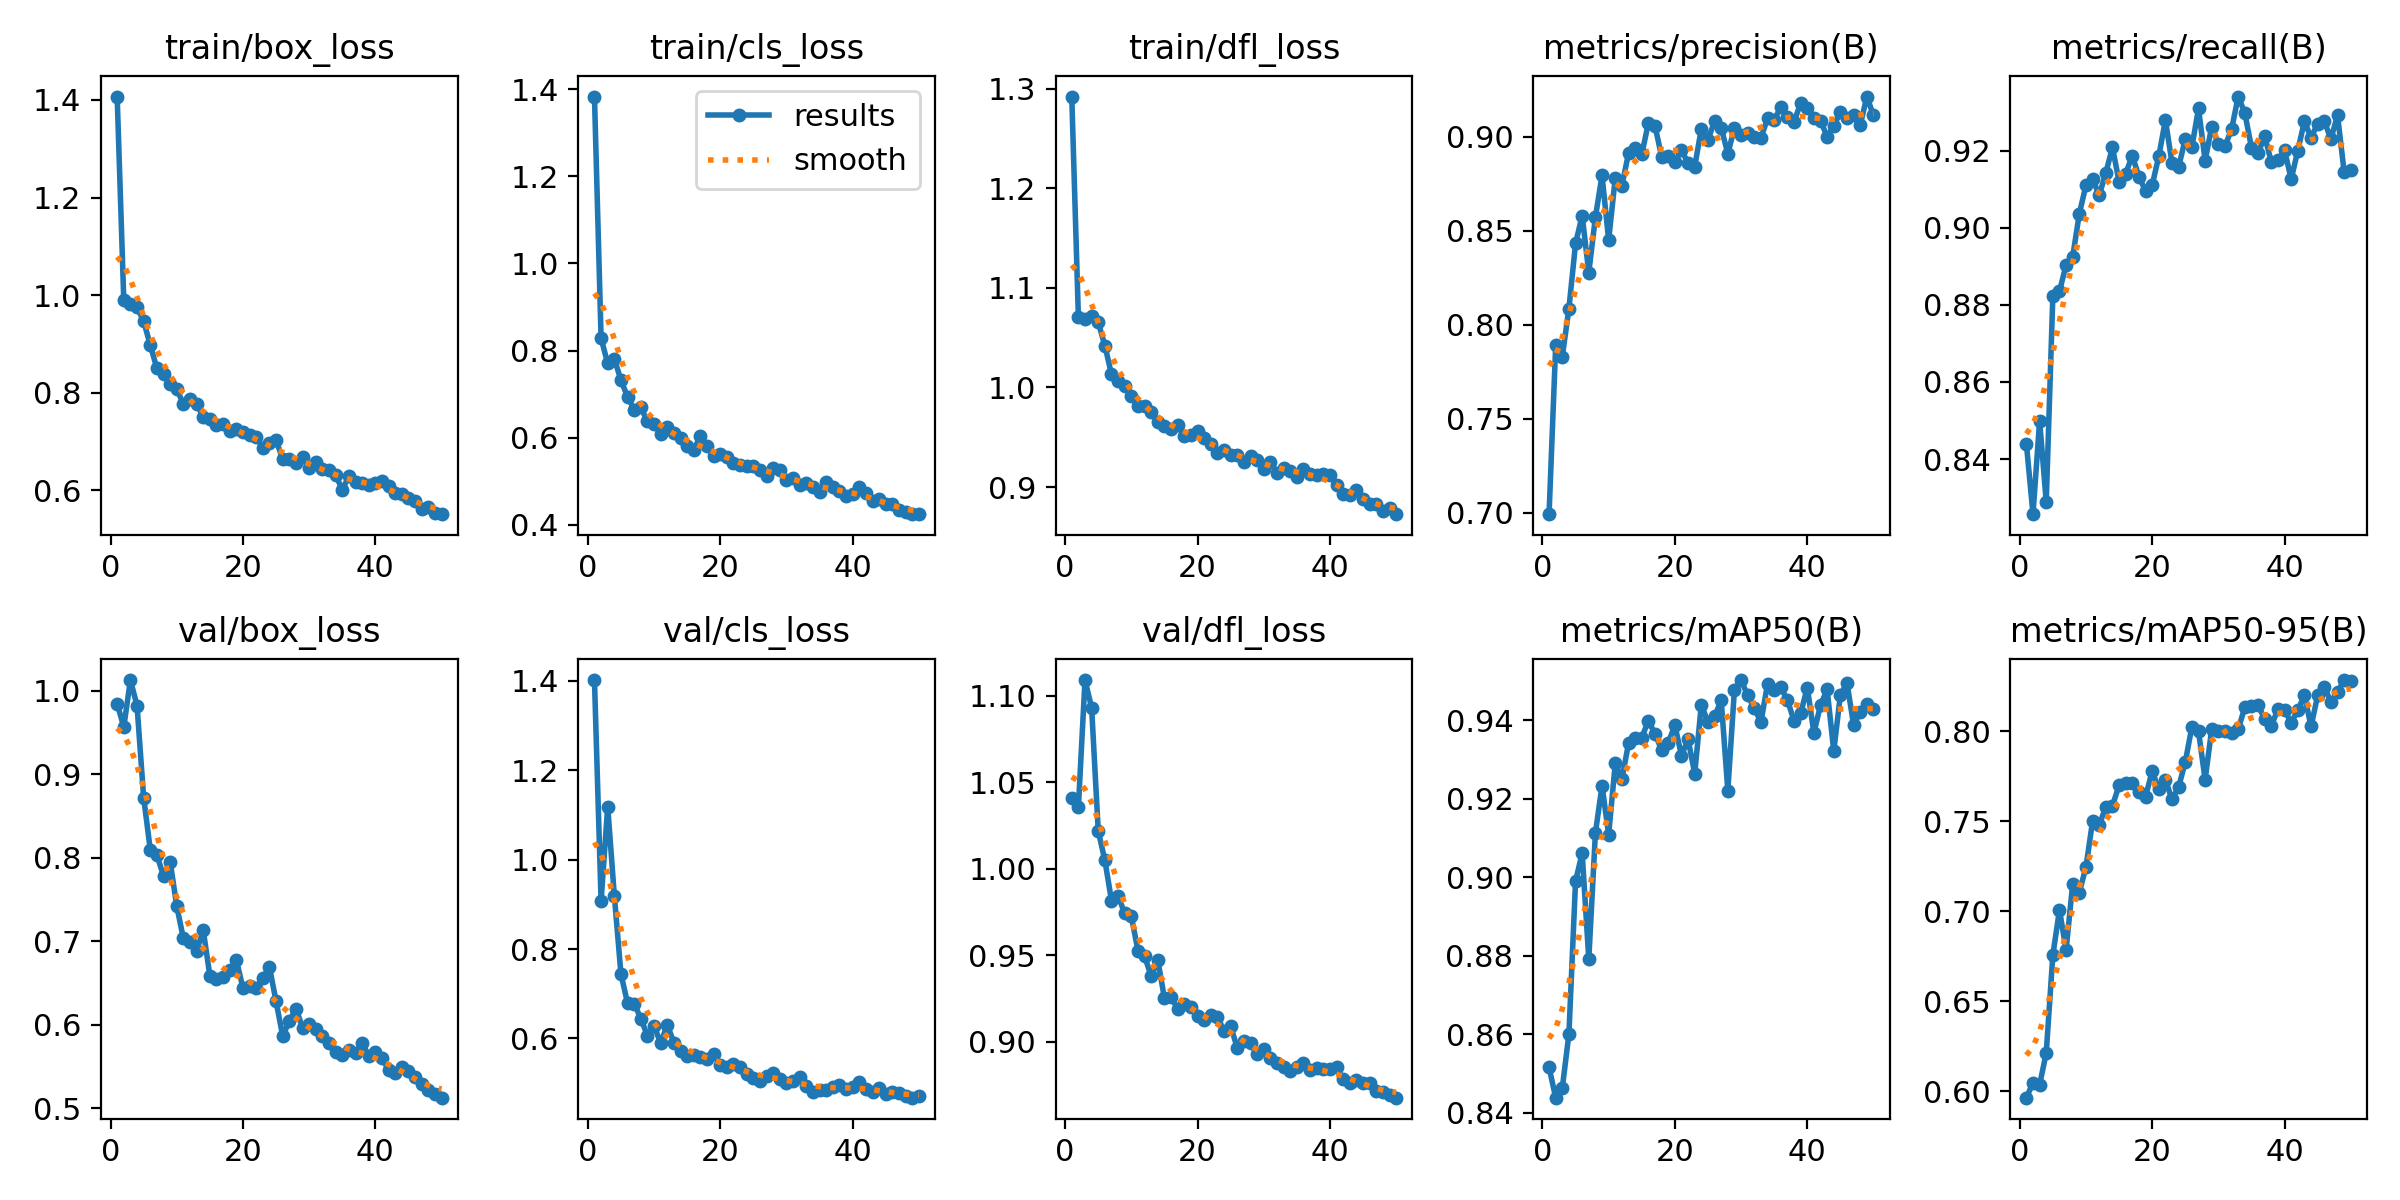

Data behind this chart, as committed beside it:
epoch, train/box_loss, train/cls_loss, train/dfl_loss, metrics/precision(B), metrics/recall(B), metrics/mAP50(B), metrics/mAP50-95(B), val/box_loss, val/cls_loss, val/dfl_loss, lr/pg0, lr/pg1, lr/pg2
1, 1.407, 1.383, 1.292, 0.6992, 0.844, 0.8516, 0.5964, 0.9845, 1.402, 1.041, 0.0005448, 0.0005448, 0.0005448
2, 0.9894, 0.8282, 1.071, 0.7891, 0.8257, 0.8439, 0.6046, 0.9565, 0.9078, 1.036, 0.001079, 0.001079, 0.001079
3, 0.9817, 0.7705, 1.069, 0.7831, 0.8499, 0.8463, 0.6035, 1.013, 1.119, 1.109, 0.00159, 0.00159, 0.00159
4, 0.9751, 0.7815, 1.072, 0.8086, 0.8289, 0.8601, 0.6212, 0.9822, 0.9196, 1.093, 0.001568, 0.001568, 0.001568
5, 0.9467, 0.7316, 1.065, 0.8433, 0.8823, 0.899, 0.6756, 0.8721, 0.7443, 1.022, 0.001568, 0.001568, 0.001568
6, 0.8978, 0.6939, 1.042, 0.8581, 0.8835, 0.9062, 0.7008, 0.8097, 0.6787, 1.005, 0.001535, 0.001535, 0.001535
7, 0.85, 0.6645, 1.013, 0.8278, 0.8903, 0.8791, 0.6785, 0.803, 0.678, 0.9817, 0.001502, 0.001502, 0.001502
8, 0.8388, 0.6697, 1.007, 0.8573, 0.8925, 0.9113, 0.7153, 0.7784, 0.6446, 0.9843, 0.001469, 0.001469, 0.001469
9, 0.8183, 0.6371, 1.002, 0.8795, 0.9036, 0.9234, 0.7104, 0.7955, 0.6063, 0.9742, 0.001436, 0.001436, 0.001436
10, 0.8071, 0.6312, 0.9911, 0.8451, 0.911, 0.9109, 0.7246, 0.7421, 0.6277, 0.9725, 0.001403, 0.001403, 0.001403
11, 0.7774, 0.6085, 0.9813, 0.8782, 0.9127, 0.929, 0.75, 0.7034, 0.5897, 0.9527, 0.00137, 0.00137, 0.00137
12, 0.7875, 0.624, 0.9811, 0.8741, 0.9084, 0.925, 0.7478, 0.6996, 0.6306, 0.9495, 0.001337, 0.001337, 0.001337
13, 0.7771, 0.6098, 0.9751, 0.8912, 0.9142, 0.9342, 0.758, 0.6885, 0.5906, 0.9379, 0.001304, 0.001304, 0.001304
14, 0.7504, 0.5992, 0.965, 0.894, 0.9208, 0.9355, 0.7586, 0.7134, 0.5712, 0.9473, 0.001271, 0.001271, 0.001271
15, 0.7467, 0.5819, 0.9614, 0.8906, 0.912, 0.9356, 0.7699, 0.6589, 0.5601, 0.9251, 0.001238, 0.001238, 0.001238
16, 0.734, 0.5716, 0.9579, 0.9075, 0.914, 0.9399, 0.7712, 0.6545, 0.562, 0.9262, 0.001205, 0.001205, 0.001205
17, 0.736, 0.6044, 0.9625, 0.906, 0.9187, 0.9365, 0.7715, 0.6572, 0.5593, 0.9189, 0.001172, 0.001172, 0.001172
18, 0.7223, 0.5797, 0.9509, 0.8894, 0.9133, 0.9325, 0.7661, 0.6652, 0.5545, 0.922, 0.001139, 0.001139, 0.001139
19, 0.7259, 0.5582, 0.9521, 0.8901, 0.9095, 0.9343, 0.7636, 0.6776, 0.5662, 0.9199, 0.001106, 0.001106, 0.001106
20, 0.7207, 0.5619, 0.9563, 0.8867, 0.911, 0.9388, 0.7778, 0.6443, 0.5407, 0.9147, 0.001073, 0.001073, 0.001073
21, 0.7144, 0.5556, 0.9494, 0.8931, 0.9185, 0.9311, 0.768, 0.647, 0.5355, 0.9127, 0.00104, 0.00104, 0.00104
22, 0.7094, 0.5415, 0.9428, 0.886, 0.9279, 0.9352, 0.773, 0.6446, 0.5432, 0.9154, 0.001007, 0.001007, 0.001007
23, 0.6865, 0.5364, 0.9341, 0.8842, 0.9167, 0.9265, 0.7622, 0.6558, 0.5358, 0.9147, 0.0009739, 0.0009739, 0.0009739
24, 0.6974, 0.5355, 0.9376, 0.9044, 0.9157, 0.944, 0.7691, 0.6693, 0.5209, 0.9062, 0.0009409, 0.0009409, 0.0009409
25, 0.7027, 0.535, 0.9327, 0.8985, 0.923, 0.9395, 0.7828, 0.6282, 0.5113, 0.9091, 0.0009078, 0.0009078, 0.0009078
26, 0.6643, 0.5248, 0.9325, 0.9082, 0.9209, 0.941, 0.8025, 0.5867, 0.5039, 0.8966, 0.0008748, 0.0008748, 0.0008748
27, 0.6649, 0.512, 0.9248, 0.905, 0.9309, 0.9451, 0.8, 0.6043, 0.5163, 0.9004, 0.0008418, 0.0008418, 0.0008418
28, 0.6571, 0.5299, 0.9315, 0.891, 0.9174, 0.9221, 0.7732, 0.6196, 0.5231, 0.8991, 0.0008088, 0.0008088, 0.0008088
29, 0.6675, 0.5261, 0.9272, 0.9049, 0.9262, 0.9479, 0.8012, 0.5966, 0.5088, 0.8932, 0.0007758, 0.0007758, 0.0007758
30, 0.646, 0.5033, 0.9184, 0.9008, 0.9217, 0.9503, 0.8001, 0.6009, 0.5013, 0.8959, 0.0007428, 0.0007428, 0.0007428
31, 0.6577, 0.5075, 0.9255, 0.9021, 0.9211, 0.9464, 0.8001, 0.5952, 0.5058, 0.8909, 0.0007098, 0.0007098, 0.0007098
32, 0.6441, 0.4916, 0.9144, 0.9002, 0.9256, 0.9432, 0.7989, 0.587, 0.5129, 0.8878, 0.0006768, 0.0006768, 0.0006768
33, 0.6428, 0.4951, 0.9187, 0.8994, 0.934, 0.9395, 0.8013, 0.5782, 0.4932, 0.8853, 0.0006438, 0.0006438, 0.0006438
34, 0.6315, 0.4869, 0.9161, 0.9099, 0.9297, 0.9494, 0.8133, 0.567, 0.4802, 0.883, 0.0006108, 0.0006108, 0.0006108
35, 0.6016, 0.4746, 0.9102, 0.909, 0.9208, 0.9477, 0.8139, 0.5635, 0.4842, 0.8858, 0.0005778, 0.0005778, 0.0005778
36, 0.6288, 0.497, 0.918, 0.916, 0.9194, 0.9484, 0.8144, 0.5702, 0.4839, 0.8878, 0.0005448, 0.0005448, 0.0005448
37, 0.6174, 0.4866, 0.9126, 0.9104, 0.9236, 0.9452, 0.8069, 0.5667, 0.4918, 0.8837, 0.0005118, 0.0005118, 0.0005118
38, 0.616, 0.4764, 0.9122, 0.9081, 0.917, 0.9399, 0.803, 0.5785, 0.4949, 0.8851, 0.0004788, 0.0004788, 0.0004788
39, 0.6108, 0.465, 0.9129, 0.9178, 0.9174, 0.9418, 0.8123, 0.5627, 0.4859, 0.8842, 0.0004458, 0.0004458, 0.0004458
40, 0.6156, 0.4713, 0.9125, 0.9154, 0.9201, 0.9484, 0.812, 0.5673, 0.4904, 0.8844, 0.0004127, 0.0004127, 0.0004127
41, 0.6201, 0.4863, 0.9016, 0.9101, 0.9126, 0.9368, 0.8046, 0.5607, 0.5015, 0.8854, 0.0003797, 0.0003797, 0.0003797
42, 0.6088, 0.4719, 0.8935, 0.9087, 0.92, 0.9439, 0.8119, 0.5458, 0.487, 0.8783, 0.0003467, 0.0003467, 0.0003467
43, 0.5953, 0.4544, 0.8916, 0.9002, 0.9276, 0.9479, 0.8199, 0.5426, 0.4804, 0.8762, 0.0003137, 0.0003137, 0.0003137
44, 0.5931, 0.4587, 0.8967, 0.9056, 0.9233, 0.9322, 0.8027, 0.5499, 0.4884, 0.8781, 0.0002807, 0.0002807, 0.0002807
45, 0.5836, 0.4485, 0.888, 0.9134, 0.927, 0.9465, 0.82, 0.545, 0.4761, 0.8762, 0.0002477, 0.0002477, 0.0002477
46, 0.5774, 0.4481, 0.8832, 0.9099, 0.9276, 0.9496, 0.8247, 0.5375, 0.481, 0.8762, 0.0002147, 0.0002147, 0.0002147
47, 0.562, 0.433, 0.8827, 0.9119, 0.923, 0.9388, 0.8163, 0.5295, 0.4785, 0.8716, 0.0001817, 0.0001817, 0.0001817
48, 0.5652, 0.4295, 0.8757, 0.9062, 0.9291, 0.9422, 0.8218, 0.5216, 0.4712, 0.8711, 0.0001487, 0.0001487, 0.0001487
49, 0.5541, 0.4249, 0.8789, 0.9215, 0.9144, 0.9441, 0.8285, 0.5176, 0.4675, 0.8692, 0.0001157, 0.0001157, 0.0001157
50, 0.5513, 0.4242, 0.8728, 0.9114, 0.9149, 0.9428, 0.8277, 0.5129, 0.4722, 0.8678, 8.2683e-05, 8.2683e-05, 8.2683e-05
